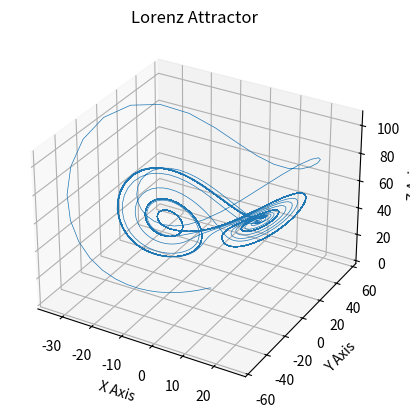

Reproduce this figure in Python.
import matplotlib.pyplot as plt
import numpy as np


def lorenz(xyz, *, s=10, r=50, b=8/3):
    x, y, z = xyz
    x_dot = s*(y - x)
    y_dot = r*x - y - x*z
    z_dot = x*y - b*z
    return np.array([x_dot, y_dot, z_dot])


dt = 0.01
num_steps = 40000
xyzs = np.empty((num_steps + 1, 3))  # Need one more for the initial values
xyzs[0] = (0., -1., 0)  # Set initial values
# Step through "time", calculating the partial derivatives at the current point
# and using them to estimate the next point
for i in range(num_steps):
    xyzs[i + 1] = xyzs[i] + lorenz(xyzs[i]) * dt

# Plot
ax = plt.figure().add_subplot(projection='3d')

ax.plot(*xyzs.T, lw=0.5)
ax.set_xlabel("X Axis")
ax.set_ylabel("Y Axis")
ax.set_zlabel("Z Axis")
ax.set_title("Lorenz Attractor")

plt.show()